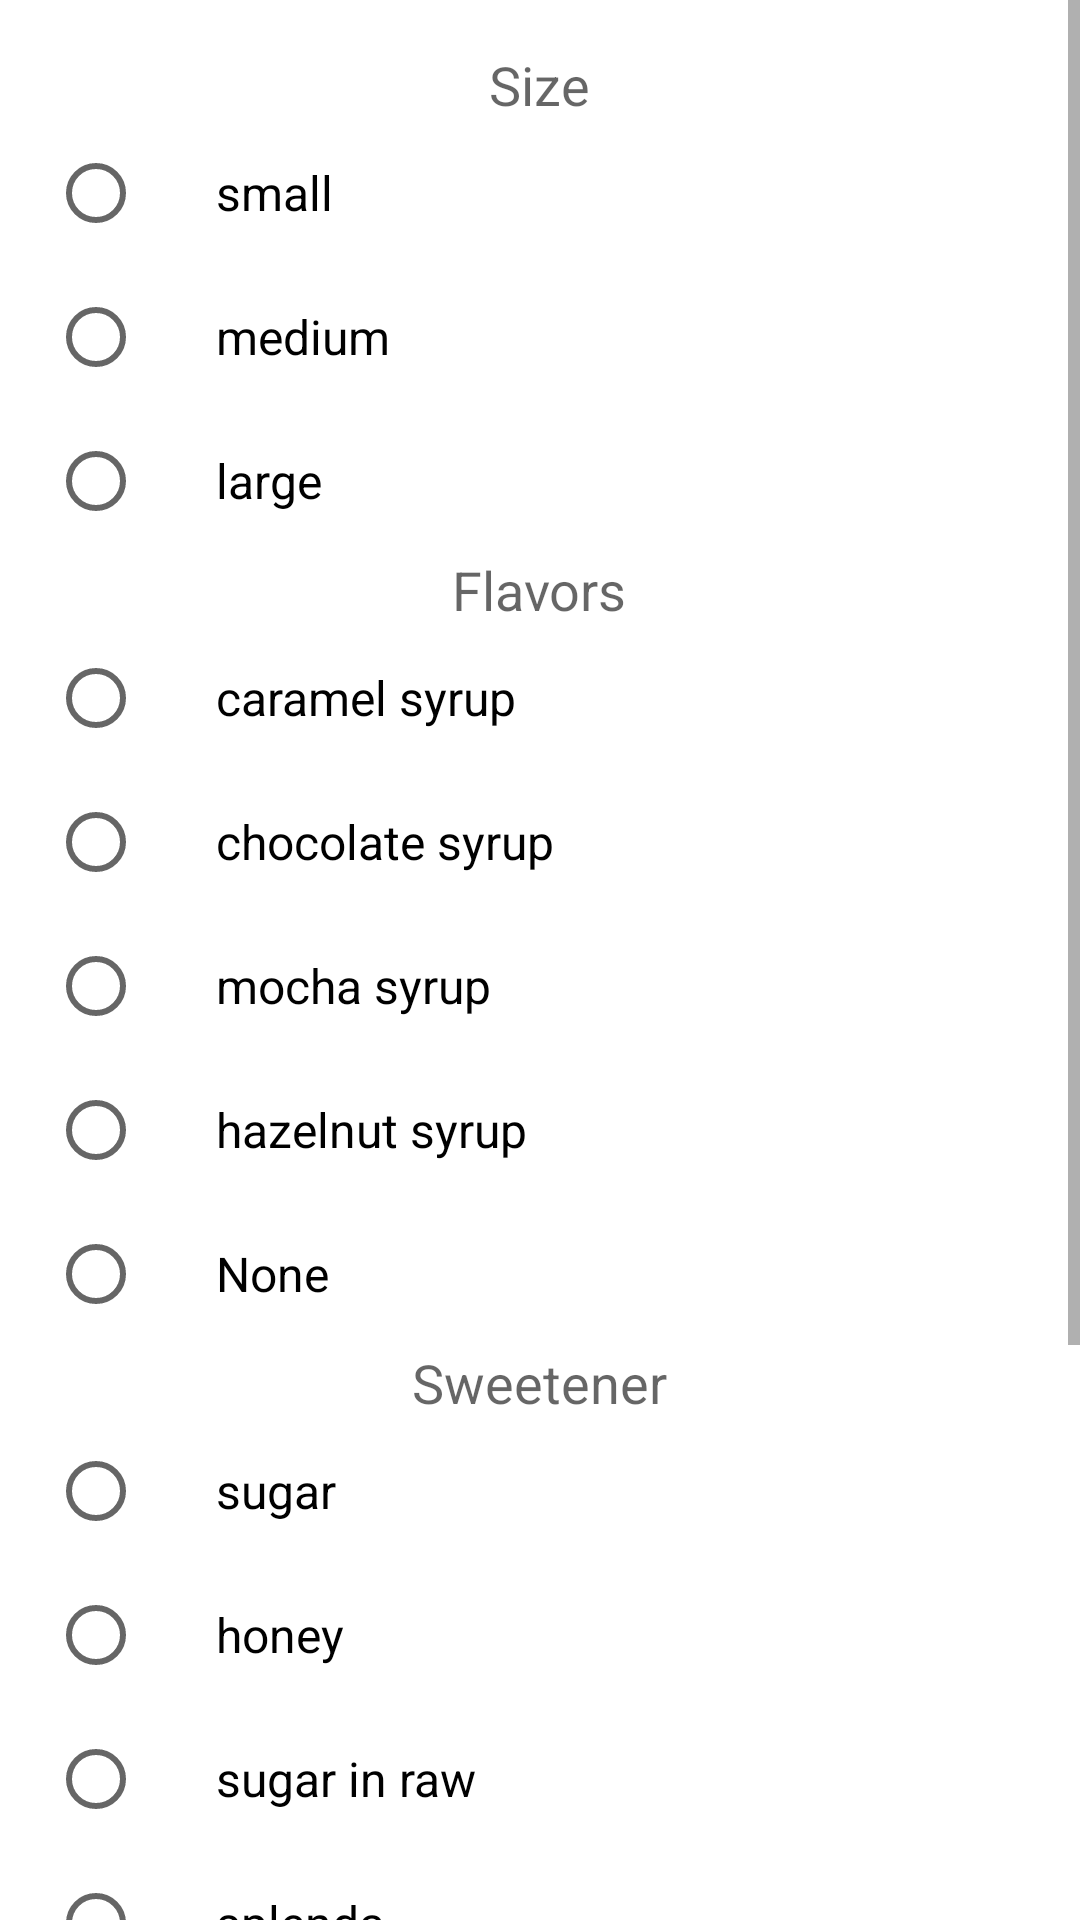

This screen was rendered from an Android layout file. Write that file and the resources it references.
<!-- AndroidManifest.xml: application theme Theme.Coffee -->
<!-- res/layout/activity_brewed_order_form.xml -->
<?xml version="1.0" encoding="utf-8"?>
<LinearLayout xmlns:android="http://schemas.android.com/apk/res/android"
    android:layout_width="fill_parent"
    android:layout_height="fill_parent"
    android:orientation="vertical">

    <ScrollView
        android:layout_width="match_parent"
        android:layout_height="match_parent">

        <LinearLayout
            android:layout_width="match_parent"
            android:layout_height="wrap_content"
            android:layout_margin="16dp"
            android:orientation="vertical">

            <TextView
                android:id="@+id/title_size"
                style="@style/HeaderTextStyle"
                android:text="@string/size_title" />

            <RadioGroup
                android:id="@+id/size_rad_group"
                android:layout_width="match_parent"
                android:layout_height="wrap_content">

                <RadioButton
                    android:id="@+id/size_small"
                    style="@style/RadioButtonStyle"
                    android:text="@string/size_small_text" />

                <RadioButton
                    android:id="@+id/size_medium"
                    style="@style/RadioButtonStyle"
                    android:text="@string/size_medium_text" />

                <RadioButton
                    android:id="@+id/size_large"
                    style="@style/RadioButtonStyle"
                    android:text="@string/size_large_text" />

            </RadioGroup>

            <TextView
                android:id="@+id/title_flavor"
                style="@style/HeaderTextStyle"
                android:text="@string/flavors_title" />

            <RadioGroup
                android:id="@+id/flavors_rad_group"
                android:layout_width="match_parent"
                android:layout_height="wrap_content">

                <RadioButton
                    android:id="@+id/flavor_caramel_syrup"
                    style="@style/RadioButtonStyle"
                    android:text="@string/caramel_syrup_text" />

                <RadioButton
                    android:id="@+id/flavor_chocolate_syrup"
                    style="@style/RadioButtonStyle"
                    android:text="@string/chocolate_syrup_text" />

                <RadioButton
                    android:id="@+id/flavor_mocha_syrup"
                    style="@style/RadioButtonStyle"
                    android:text="@string/mocha_syrup_text" />

                <RadioButton
                    android:id="@+id/flavor_hazelnut_syrup"
                    style="@style/RadioButtonStyle"
                    android:text="@string/hazelnut_syrup_text" />

                <RadioButton
                    android:id="@+id/flavor_no_syrup"
                    style="@style/RadioButtonStyle"
                    android:text="@string/no_flavor_text" />

            </RadioGroup>

            <TextView
                android:id="@+id/title_sweetener"
                style="@style/HeaderTextStyle"
                android:text="@string/sweetener_title" />

            <RadioGroup
                android:id="@+id/sweeteners_rad_group"
                android:layout_width="match_parent"
                android:layout_height="wrap_content">

                <RadioButton
                    android:id="@+id/sweetener_sugar"
                    style="@style/RadioButtonStyle"
                    android:text="@string/sweetener_sugar_text" />

                <RadioButton
                    android:id="@+id/sweetener_honey"
                    style="@style/RadioButtonStyle"
                    android:text="@string/sweetener_honey_text" />

                <RadioButton
                    android:id="@+id/sweetener_sugar_in_raw"
                    style="@style/RadioButtonStyle"
                    android:text="@string/sweetener_sugar_in_raw_text" />

                <RadioButton
                    android:id="@+id/sweetener_splenda"
                    style="@style/RadioButtonStyle"
                    android:text="@string/sweetener_splenda_text" />

            </RadioGroup>

            <TextView
                android:id="@+id/title_creamer"
                style="@style/HeaderTextStyle"
                android:text="@string/creamer_title" />

            <RadioGroup
                android:id="@+id/creamer_rad_group"
                android:layout_width="match_parent"
                android:layout_height="wrap_content">

                <RadioButton
                    android:id="@+id/creamer_milk"
                    style="@style/RadioButtonStyle"
                    android:text="@string/creamer_milk_text" />

                <RadioButton
                    android:id="@+id/creamer_soy_milk"
                    style="@style/RadioButtonStyle"
                    android:text="@string/creamer_soy_text" />

                <RadioButton
                    android:id="@+id/creamer_coconut"
                    style="@style/RadioButtonStyle"
                    android:text="@string/creamer_coconut_text" />
            </RadioGroup>

            <Button
                android:id="@+id/order_btn"
                android:layout_width="wrap_content"
                android:layout_height="wrap_content"
                android:layout_gravity="center_horizontal"
                android:layout_margin="16dp"
                android:text="Order" />

        </LinearLayout>

    </ScrollView>

</LinearLayout>
<!-- resources referenced by this layout -->
<resources>
  <string name="caramel_syrup_text">caramel syrup</string>
  <string name="chocolate_syrup_text">chocolate syrup</string>
  <string name="creamer_coconut_text">coconut milk</string>
  <string name="creamer_milk_text">milk</string>
  <string name="creamer_soy_text">soy milk</string>
  <string name="creamer_title">Cream</string>
  <string name="flavors_title">Flavors</string>
  <string name="hazelnut_syrup_text">hazelnut syrup</string>
  <string name="mocha_syrup_text">mocha syrup</string>
  <string name="no_flavor_text">None</string>
  <string name="size_large_text">large</string>
  <string name="size_medium_text">medium</string>
  <string name="size_small_text">small</string>
  <string name="size_title">Size</string>
  <string name="sweetener_honey_text">honey</string>
  <string name="sweetener_splenda_text">splenda</string>
  <string name="sweetener_sugar_in_raw_text">sugar in raw</string>
  <string name="sweetener_sugar_text">sugar</string>
  <string name="sweetener_title">Sweetener</string>
  <style name="HeaderTextStyle">
          <item name="android:layout_width">wrap_content</item>
          <item name="android:layout_height">wrap_content</item>
          <item name="android:textAppearance">?android:textAppearanceMedium</item>
          <item name="android:layout_gravity">center_horizontal</item>
      </style>
  <style name="RadioButtonStyle">
          <item name="android:layout_width">match_parent</item>
          <item name="android:layout_height">wrap_content</item>
          <item name="android:textSize">16sp</item>
          <item name="android:paddingLeft">24dp</item>
      </style>
  <style name="Theme.Coffee" parent="Theme.MaterialComponents.DayNight.DarkActionBar">
          
          <item name="colorPrimary">@color/brown_500</item>
          <item name="colorPrimaryVariant">@color/brown_700</item>
          <item name="colorOnPrimary">@color/white</item>
          
          <item name="colorSecondary">@color/gray_200</item>
          <item name="colorSecondaryVariant">@color/gray_700</item>
          <item name="colorOnSecondary">@color/black</item>
          
          <item name="android:statusBarColor">?attr/colorPrimaryVariant</item>
          
      </style>
  <color name="brown_500">#6d4c41</color>
  <color name="brown_700">#40241a</color>
  <color name="white">#FFFFFFFF</color>
  <color name="gray_200">#8e8e8e</color>
  <color name="gray_700">#373737</color>
  <color name="black">#FF000000</color>
</resources>
